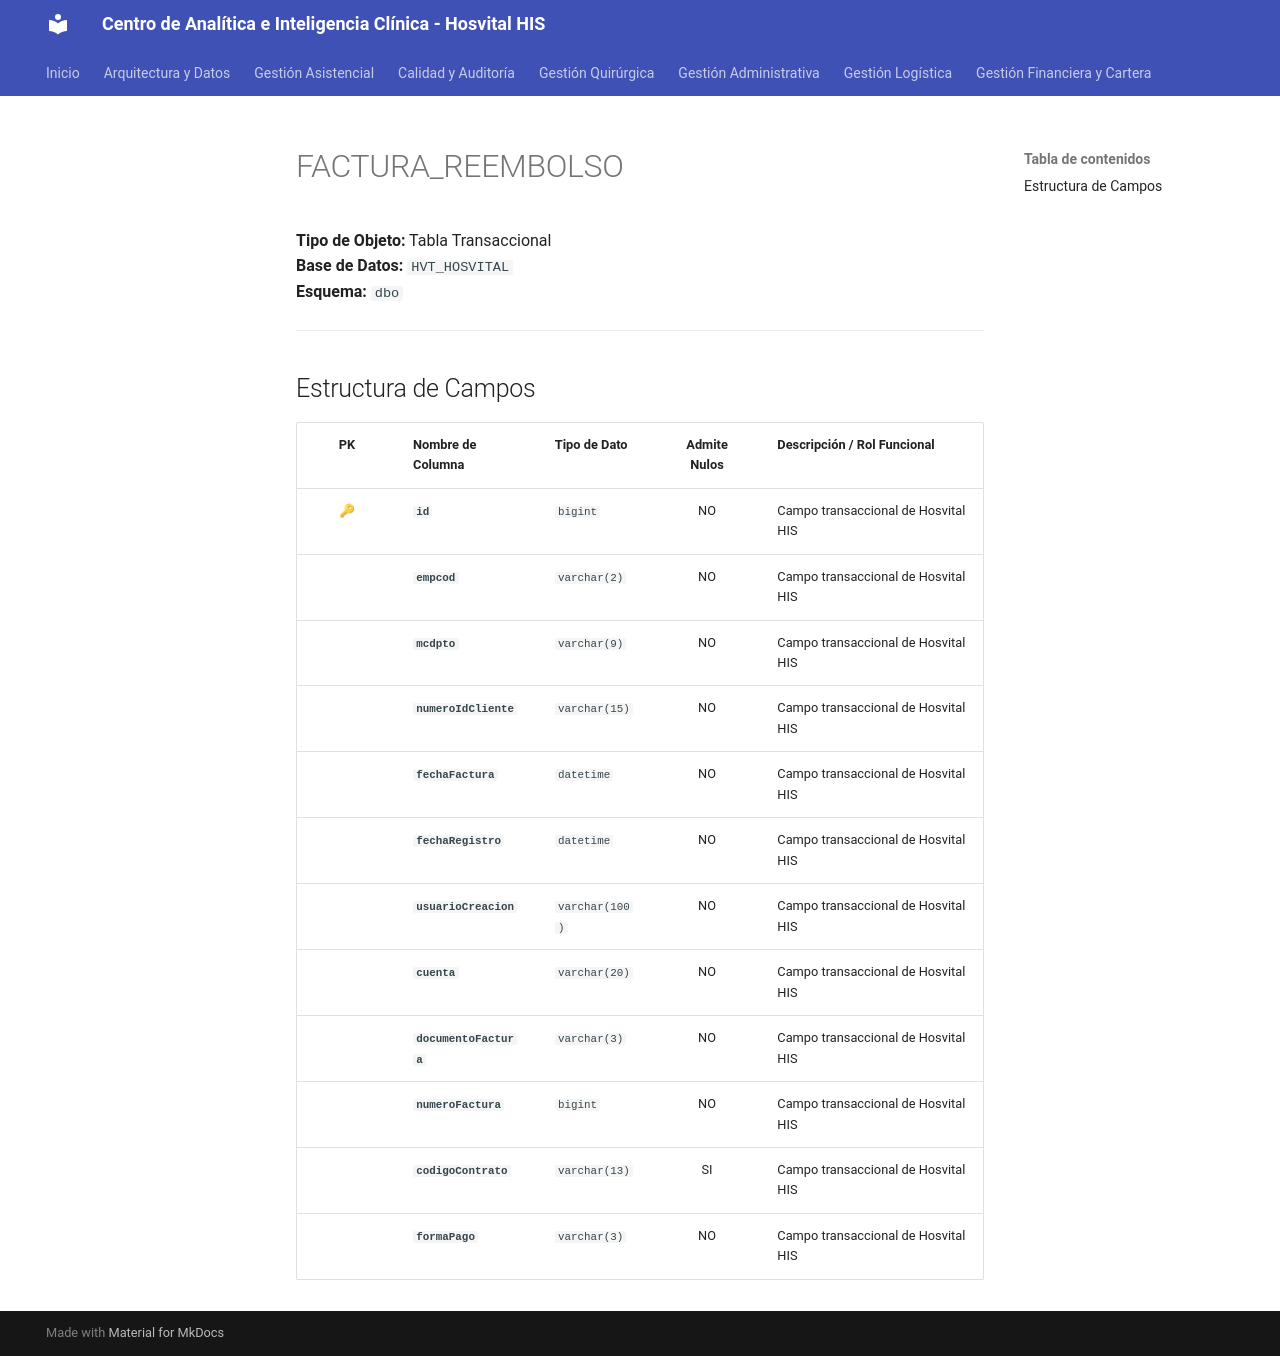

repository: SoporteSaludtech/superset-docs · page: diccionario-general/FACTURA_REEMBOLSO/index.html · generator: mkdocs

# FACTURA_REEMBOLSO

**Tipo de Objeto:** Tabla Transaccional  
**Base de Datos:** `HVT_HOSVITAL`  
**Esquema:** `dbo`

---

## Estructura de Campos

| PK | Nombre de Columna | Tipo de Dato | Admite Nulos | Descripción / Rol Funcional |
| :-: | :--- | :--- | :-: | :--- |
| 🔑 | **`id`** | `bigint` | NO | Campo transaccional de Hosvital HIS |
|  | **`empcod`** | `varchar(2)` | NO | Campo transaccional de Hosvital HIS |
|  | **`mcdpto`** | `varchar(9)` | NO | Campo transaccional de Hosvital HIS |
|  | **`numeroIdCliente`** | `varchar(15)` | NO | Campo transaccional de Hosvital HIS |
|  | **`fechaFactura`** | `datetime` | NO | Campo transaccional de Hosvital HIS |
|  | **`fechaRegistro`** | `datetime` | NO | Campo transaccional de Hosvital HIS |
|  | **`usuarioCreacion`** | `varchar(100)` | NO | Campo transaccional de Hosvital HIS |
|  | **`cuenta`** | `varchar(20)` | NO | Campo transaccional de Hosvital HIS |
|  | **`documentoFactura`** | `varchar(3)` | NO | Campo transaccional de Hosvital HIS |
|  | **`numeroFactura`** | `bigint` | NO | Campo transaccional de Hosvital HIS |
|  | **`codigoContrato`** | `varchar(13)` | SI | Campo transaccional de Hosvital HIS |
|  | **`formaPago`** | `varchar(3)` | NO | Campo transaccional de Hosvital HIS |
